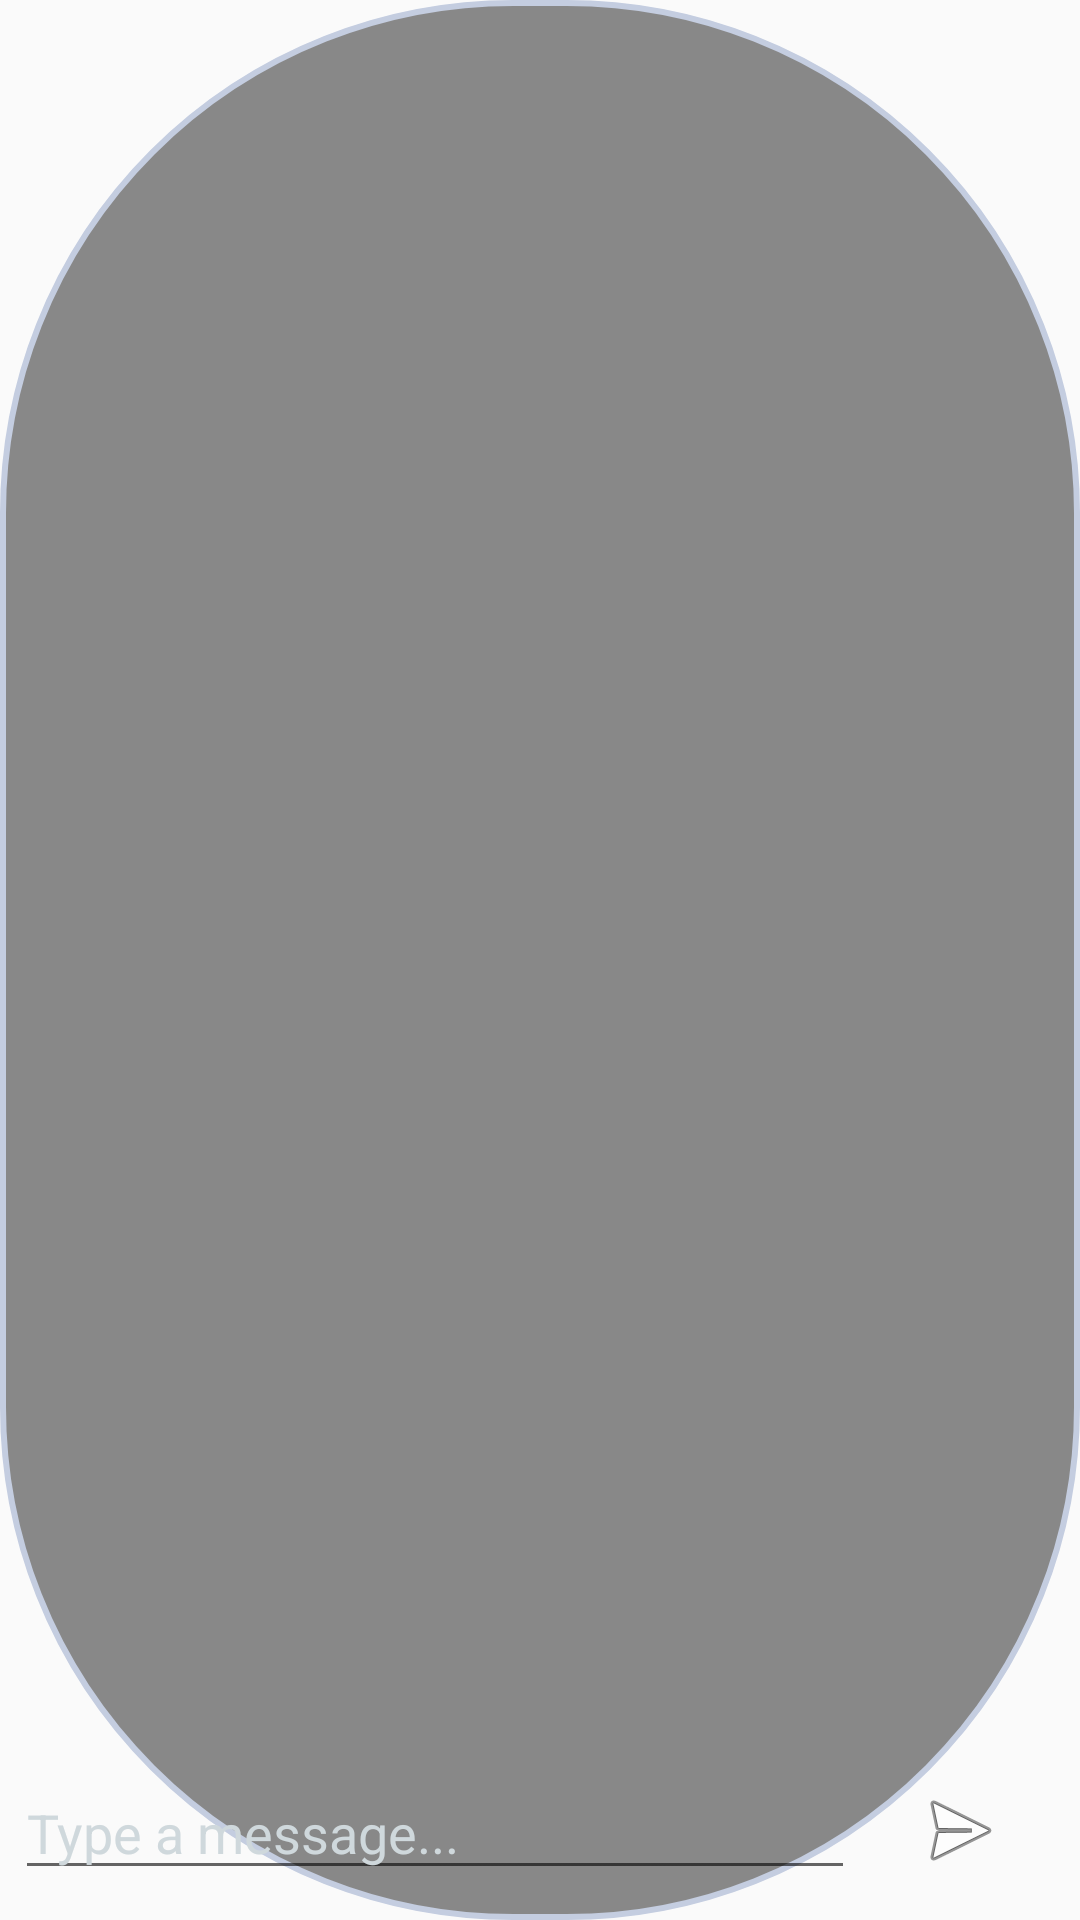

Layout XML and referenced resources for this Android screen:
<!-- AndroidManifest.xml: application theme AppTheme -->
<!-- res/layout/message_area.xml -->
<?xml version="1.0" encoding="utf-8"?>
<LinearLayout xmlns:android="http://schemas.android.com/apk/res/android"
android:layout_width="match_parent"
android:layout_height="match_parent"
android:background="@drawable/shape"
android:gravity="bottom"
android:paddingBottom="10dp"
android:orientation="horizontal">

<EditText
    android:layout_width="match_parent"
    android:layout_height="wrap_content"
    android:layout_weight="1"
    android:textColorHint="#CFD8DC"
    android:textColor="#CFD8DC"
    android:hint="Type a message..."
    android:id="@+id/messageArea"
    android:maxHeight="80dp"
    />

<ImageView
    android:layout_width="match_parent"
    android:layout_height="wrap_content"
    android:layout_weight="4"
    android:padding="4dp"
    android:src="@android:drawable/ic_menu_send"
    android:id="@+id/sendButton"/>
</LinearLayout>
<!-- resources referenced by this layout -->
<resources>
  <!-- drawable shape (drawable) -->
  <shape
      xmlns:android="http://schemas.android.com/apk/res/android"
      android:shape="rectangle"   >
  
      <solid
          android:color="#888888" >
      </solid>
  
      <stroke
          android:width="2dp"
          android:color="#C4CDE0" >
      </stroke>
  
      <padding
          android:left="5dp"
          android:top="5dp"
          android:right="5dp"
          android:bottom="5dp"    >
      </padding>
  
      <corners
          android:radius="170dp"   >
      </corners>
  
  </shape>
  <style name="AppTheme" parent="Theme.AppCompat.Light.DarkActionBar">
          
          <item name="colorPrimary">@color/colorPrimary</item>
          <item name="colorPrimaryDark">@color/colorPrimaryDark</item>
          <item name="colorAccent">@color/colorAccent</item>
      </style>
  <color name="colorPrimary">#d81b60</color>
  <color name="colorPrimaryDark">#a00037</color>
  <color name="colorAccent">#ff5c8d</color>
</resources>
